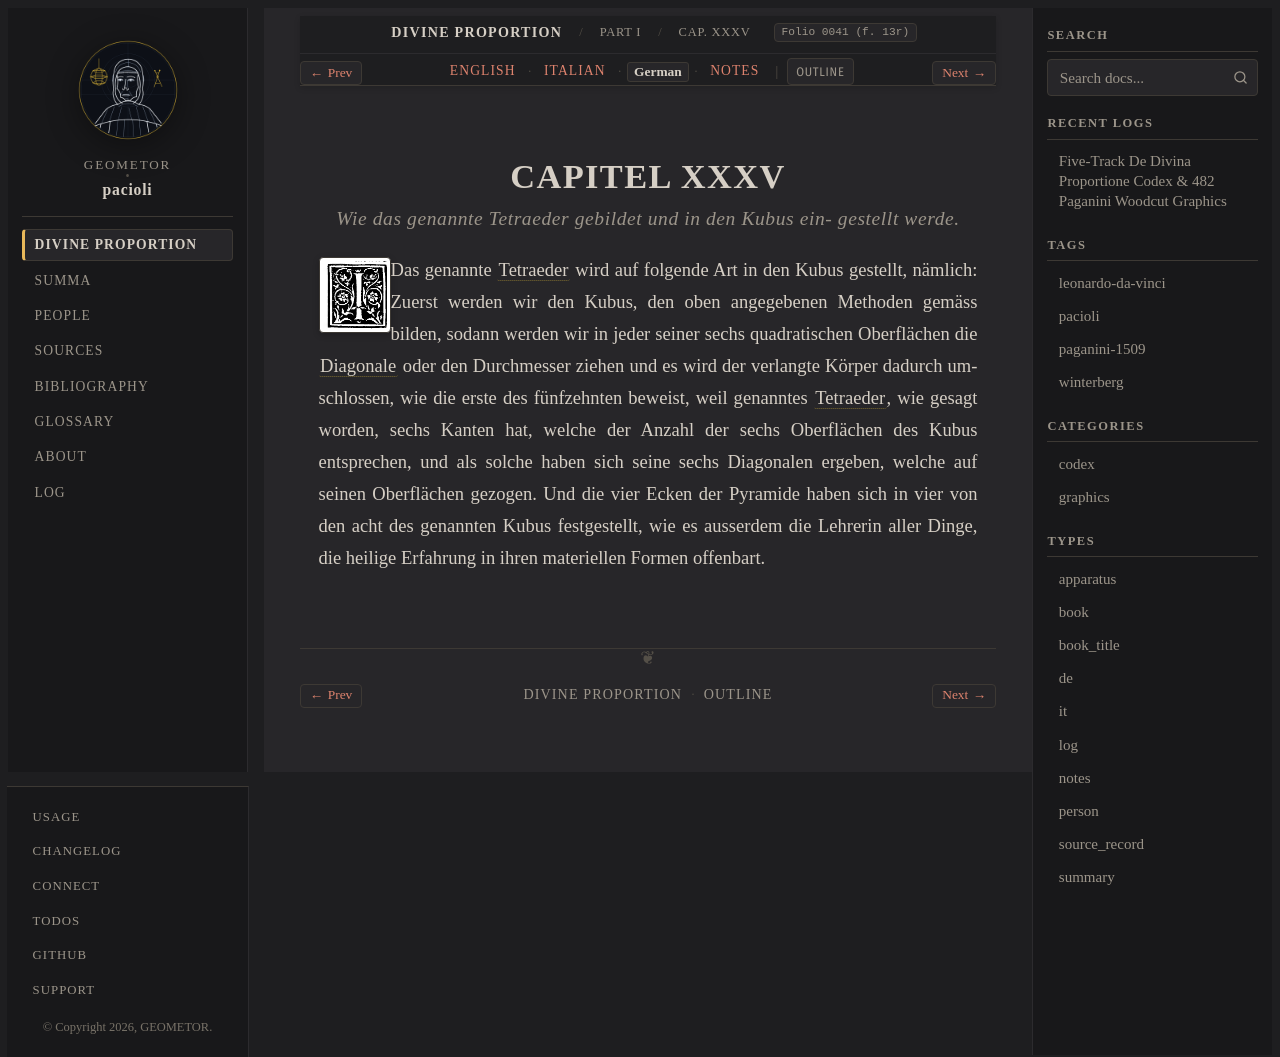

repository: geometor/pacioli · page: de_divina_proportione/compendio/cap_35/de.html · generator: sphinx

:type: de
:tracks: English: index | Italian: it | German: de | Notes: notes
:layout: book
:canonical_id: Cap. XXXV
:folio: 0041 (f. 13r)

.. _compendio-cap_35-de:

CAPITEL XXXV
============

.. rubric:: Wie das genannte Tetraeder gebildet und in den Kubus ein- gestellt werde.

.. folio:: 0041 (f. 13r)
   :initial: 0041.c2.png

Das genannte :term:`Tetraeder <tetrahedron>` wird auf folgende Art in den Kubus gestellt, nämlich: Zuerst werden wir den Kubus, den oben angegebenen Methoden gemäss bilden, sodann werden wir in jeder seiner sechs quadratischen Oberflächen die :term:`Diagonale <diagonale>` oder den Durchmesser ziehen und es wird der verlangte Körper dadurch umschlossen, wie die erste des fünfzehnten beweist, weil genanntes :term:`Tetraeder <tetrahedron>`, wie gesagt worden, sechs Kanten hat, welche der Anzahl der sechs Oberflächen des Kubus entsprechen, und als solche haben sich seine sechs Diagonalen ergeben, welche auf seinen Oberflächen gezogen. Und die vier Ecken der Pyramide haben sich in vier von den acht des genannten Kubus festgestellt, wie es ausserdem die Lehrerin aller Dinge, die heilige Erfahrung in ihren materiellen Formen offenbart.
